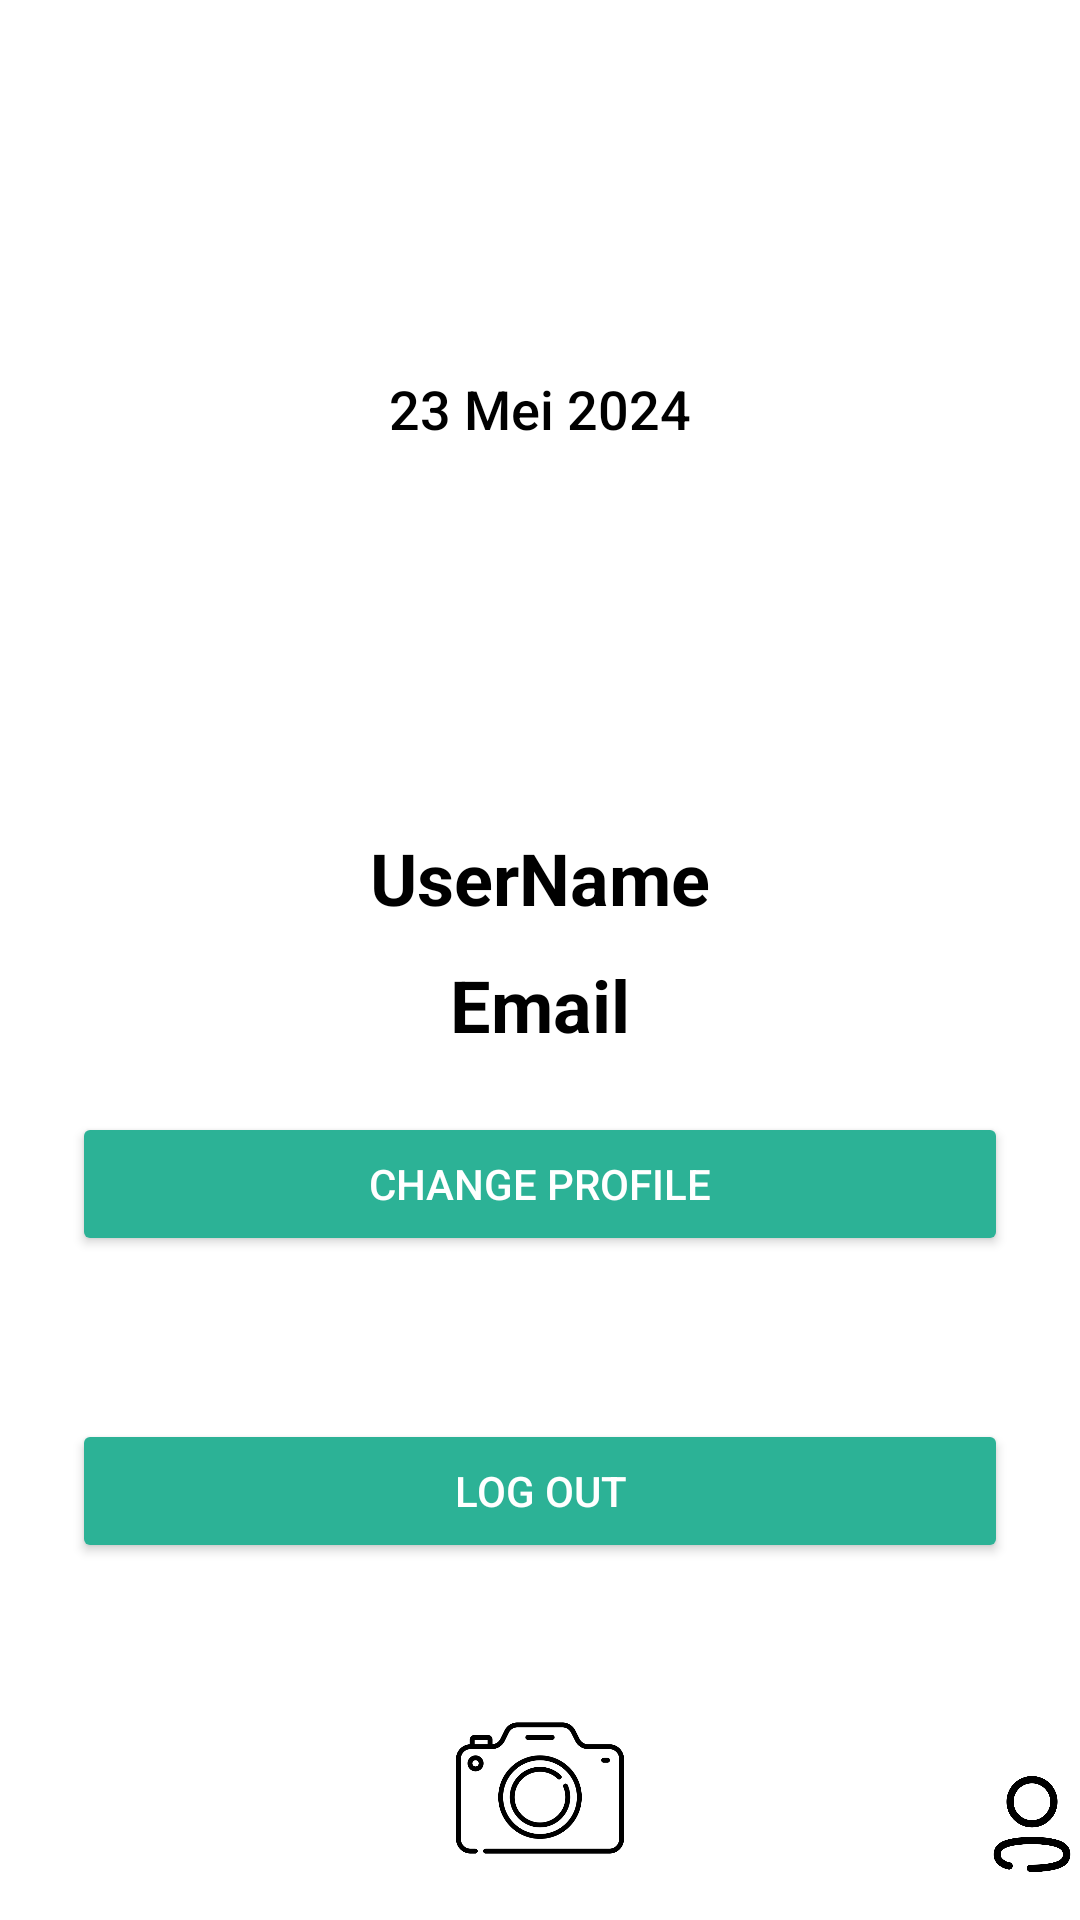

Produce the Android XML layout that renders to this screen, including the resource entries it uses.
<!-- AndroidManifest.xml: application theme Theme.IMAGETOTEXTAPP -->
<!-- res/layout/activity_profile.xml -->
<?xml version="1.0" encoding="utf-8"?>
<androidx.constraintlayout.widget.ConstraintLayout xmlns:android="http://schemas.android.com/apk/res/android"
    xmlns:app="http://schemas.android.com/apk/res-auto"
    xmlns:tools="http://schemas.android.com/tools"
    android:layout_width="match_parent"
    android:layout_height="match_parent"
    android:background="#FFFFFF"
    tools:context=".profilepage">

    

    

    

    <TextView
        android:id="@+id/dateText"
        android:layout_width="wrap_content"
        android:layout_height="wrap_content"
        android:layout_marginTop="124dp"
        android:fontFamily="sans-serif-medium"
        android:text="23 Mei 2024"
        android:textColor="#000000"
        android:textSize="18sp"
        app:layout_constraintEnd_toEndOf="parent"
        app:layout_constraintStart_toStartOf="parent"
        app:layout_constraintTop_toTopOf="parent" />

    <ImageView
        android:id="@+id/profileImage"
        android:layout_width="100dp"
        android:layout_height="100dp"
        android:layout_marginTop="12dp"
        android:backgroundTint="#A4FF87"
        android:src="@mipmap/ic_launcher"
        app:layout_constraintEnd_toEndOf="parent"
        app:layout_constraintHorizontal_bias="0.498"
        app:layout_constraintStart_toStartOf="parent"
        app:layout_constraintTop_toBottomOf="@id/dateText" />

    <TextView
        android:id="@+id/greetUserName"
        android:layout_width="wrap_content"
        android:layout_height="wrap_content"
        android:text="UserName"
        android:textSize="24sp"
        android:textStyle="bold"
        android:textColor="#000000"
        app:layout_constraintTop_toBottomOf="@+id/profileImage"
        app:layout_constraintStart_toStartOf="parent"
        app:layout_constraintEnd_toEndOf="parent"
        android:layout_marginTop="16dp" />

    
    <TextView
        android:id="@+id/email"
        android:layout_width="wrap_content"
        android:layout_height="wrap_content"
        android:text="Email"
        android:textSize="24sp"
        android:textStyle="bold"
        android:textColor="#000000"
        app:layout_constraintTop_toBottomOf="@+id/greetUserName"
        app:layout_constraintStart_toStartOf="parent"
        app:layout_constraintEnd_toEndOf="parent"
        android:layout_marginTop="10dp" />

    
    <Button
        android:id="@+id/changeProfile"
        android:layout_width="0dp"
        android:layout_height="wrap_content"
        android:layout_marginStart="24dp"
        android:layout_marginEnd="24dp"
        android:layout_marginTop="16dp"
        android:backgroundTint="#2CB296"
        android:text="Change Profile"
        android:textColor="#FFFFFF"
        app:layout_constraintTop_toBottomOf="@+id/greetUserName"
        app:layout_constraintStart_toStartOf="parent"
        app:layout_constraintEnd_toEndOf="parent"
        app:layout_constraintBottom_toTopOf="@+id/logout" />

    

    
    <Button
        android:id="@+id/logout"
        android:layout_width="0dp"
        android:layout_height="wrap_content"
        android:layout_marginStart="24dp"
        android:layout_marginTop="8dp"
        android:layout_marginEnd="24dp"
        android:layout_marginBottom="1dp"
        android:backgroundTint="#2CB296"
        android:text="Log Out"
        android:textColor="#FFFFFF"
        app:layout_constraintBottom_toTopOf="@+id/cameraIcon"
        app:layout_constraintEnd_toEndOf="parent"
        app:layout_constraintHorizontal_bias="0.0"
        app:layout_constraintStart_toStartOf="parent"
        app:layout_constraintTop_toBottomOf="@+id/changeProfile" />

    <ImageView
        android:id="@+id/homeIcon"
        android:layout_width="32dp"
        android:layout_height="32dp"
        android:layout_marginBottom="16dp"
        android:src="@drawable/homeagreement"
        app:layout_constraintBottom_toBottomOf="parent"
        app:layout_constraintStart_toStartOf="parent"
        app:layout_constraintHorizontal_bias="0.2" />

    <ImageView
        android:id="@+id/cameraIcon"
        android:layout_width="56dp"
        android:layout_height="56dp"
        android:layout_marginBottom="16dp"
        android:backgroundTint="#A4FF87"
        android:src="@drawable/camera"
        app:layout_constraintBottom_toBottomOf="parent"
        app:layout_constraintStart_toStartOf="parent"
        app:layout_constraintEnd_toEndOf="parent" />

    <ImageView
        android:id="@+id/profileIcon"
        android:layout_width="32dp"
        android:layout_height="32dp"
        android:layout_marginBottom="16dp"
        android:src="@drawable/profilecandidate"
        app:layout_constraintBottom_toBottomOf="parent"
        app:layout_constraintEnd_toEndOf="parent"
        app:layout_constraintHorizontal_bias="0.8" />

</androidx.constraintlayout.widget.ConstraintLayout>
<!-- resources referenced by this layout -->
<resources>
  <!-- drawable camera: png bitmap (drawable, 17445 bytes) -->
  <!-- drawable profilecandidate: png bitmap (drawable, 13764 bytes) -->
  <style name="Theme.IMAGETOTEXTAPP" parent="Base.Theme.IMAGETOTEXTAPP" />
  <style name="Base.Theme.IMAGETOTEXTAPP" parent="Theme.Material3.DayNight.NoActionBar">
          
          
      </style>
</resources>
